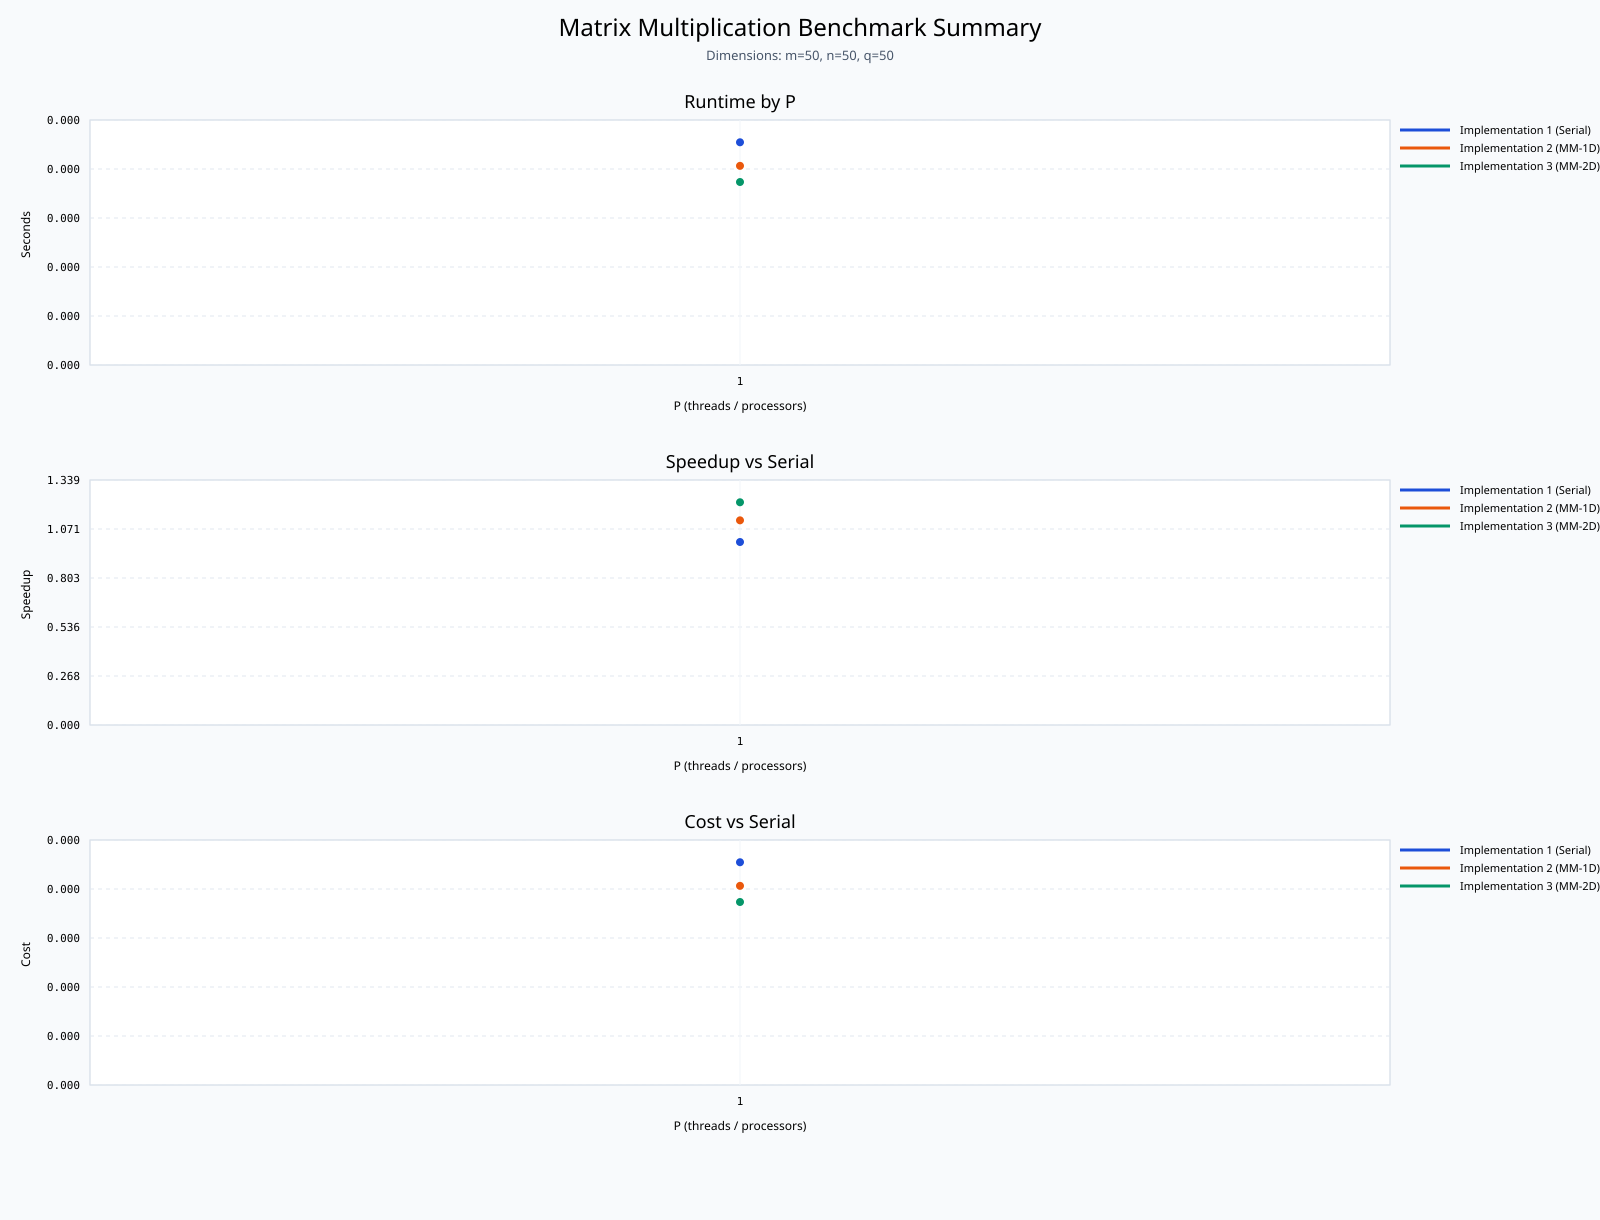

Source data for this figure (header and first rows):
implementation, m, n, q, p, seconds, speedup, cost, exit_code, status, command, raw_output
Implementation 1 (Serial), 50, 50, 50, 1, 0.000314, 1, 0.000314, 0, ok, ./bin/mm_serial 50 50 50, Time: 0.000314 seconds
Implementation 2 (MM-1D), 50, 50, 50, 1, 0.000281, 1.118, 0.000281, 0, ok, mpirun -np 1 ./bin/mm_1d 50 50 50, Local Matrix Multiplication Compute Time…
Implementation 3 (MM-2D), 50, 50, 50, 1, 0.000258, 1.217, 0.000258, 0, ok, mpirun -np 1 ./bin/mm_2d 50 50 50, MM-2D completed Processes (P): 1 Grid si…
